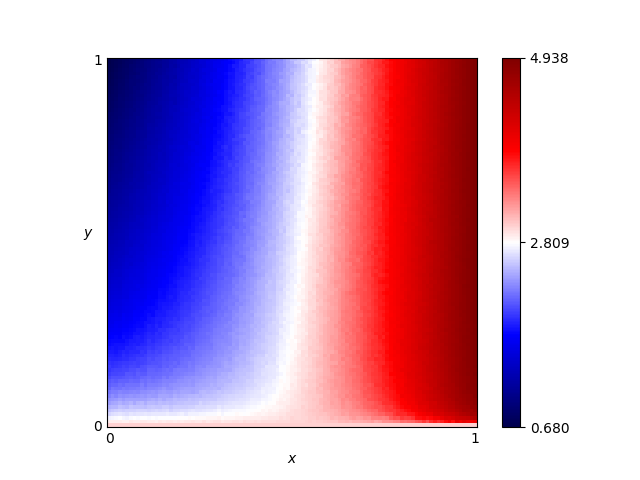

Values plotted in this chart, from the file beside it:
x, y, score
0.46, 0.76, 2.432
0.54, 0.86, 2.715
0.16, 0.19, 2.103
0.61, 0.18, 3.231
0.82, 0.41, 4.113
0.72, 0.66, 3.592
0.63, 0.37, 3.261
0.41, 0.28, 2.499
0.16, 0.44, 1.709
0.8, 0.33, 4.047
0.84, 0.23, 4.201
0.25, 0.48, 1.91
0.62, 0.7, 3.096
0.78, 0.28, 3.932
0.03, 0.68, 1.102
0.57, 0.0, 3.0
0.69, 0.37, 3.525
0.46, 0.05, 2.849
0.65, 0.03, 3.206
0.56, 0.8, 2.827
0.28, 0.44, 2.024
0.65, 0.0, 3.0
0.57, 0.1, 3.094
0.44, 0.29, 2.583
0.63, 0.49, 3.212
0.26, 0.03, 2.771
0.92, 0.27, 4.582
0.69, 0.35, 3.525
0.79, 0.78, 3.94
0.3, 0.26, 2.263
0.98, 0.54, 4.86
0.25, 0.62, 1.766
0.55, 0.43, 2.943
0.19, 0.06, 2.558
0.14, 0.65, 1.428
0.09, 0.65, 1.274
0.92, 1.0, 4.59
0.51, 0.43, 2.765
0.36, 0.66, 2.105
0.33, 0.92, 1.824
0.01, 0.93, 0.7788
0.25, 0.81, 1.631
0.9, 0.46, 4.487
0.3, 0.12, 2.482
0.87, 0.59, 4.342
0.8, 0.75, 4.011
0.93, 0.2, 4.618
0.34, 0.41, 2.192
0.05, 0.48, 1.399
0.9, 0.12, 4.445
0.59, 0.65, 3.026
0.72, 0.62, 3.646
0.29, 0.87, 1.712
0.02, 0.72, 1.046
0.8, 0.35, 4.001
0.09, 0.22, 1.9
0.05, 0.61, 1.233
0.49, 0.38, 2.732
0.62, 0.21, 3.246
0.79, 0.55, 3.987
... 10,141 more rows
